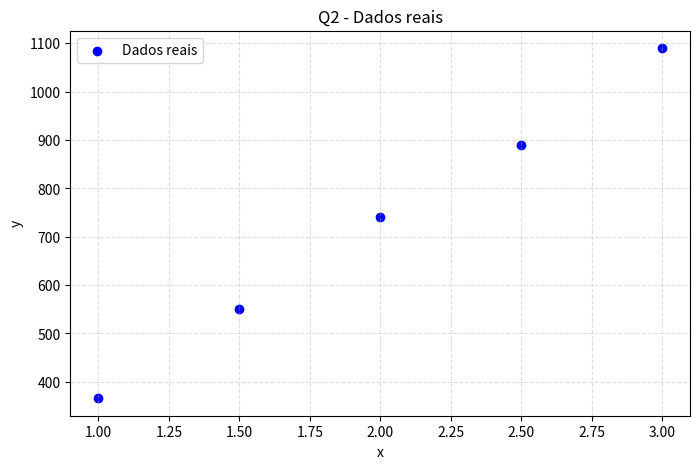
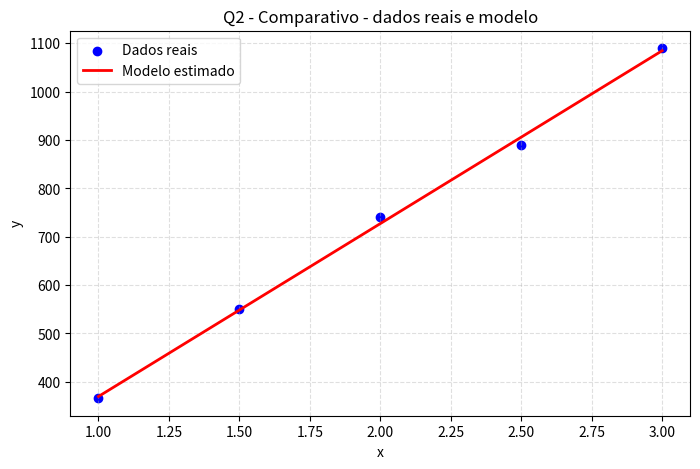
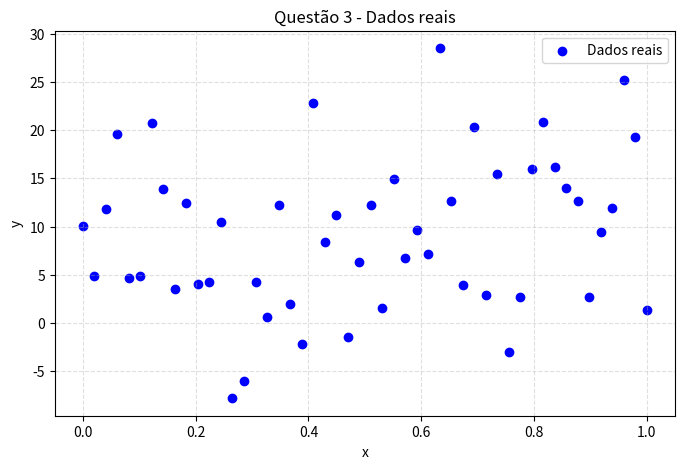
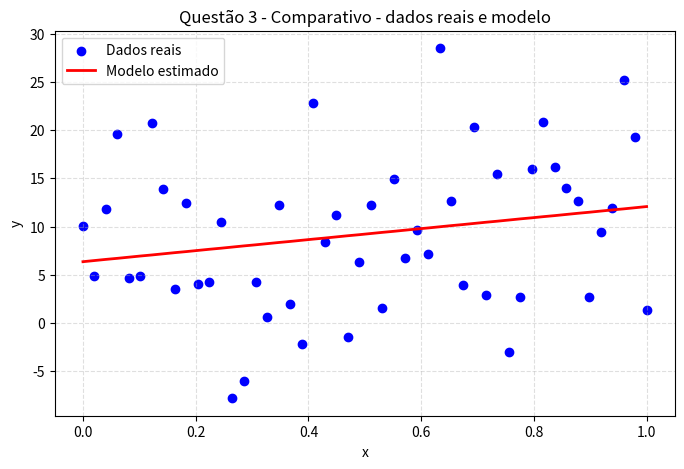

Source code (Python) for these figures, in order:
import math
import operator
import numpy as np
import matplotlib.pyplot as plt
import time
def w(arr1,arr2):
    xi = sum(arr1) # no caso de x, 10
    yi = sum(arr2) # no caso de y, 3636
    sqrxi = sum(i ** 2 for i in arr1)
    xiyi = sum(list(map(operator.mul,arr1,arr2)))
    
    w = ((len(arr1)*xiyi) - xi*(yi))/((len(arr1)*sqrxi) - xi ** 2)
    
    return w

def b(arr1,arr2):
    b = (sum(arr2) - w(arr1,arr2)*sum(arr1))/len(arr1)
    return b

def fy(arr1,arr2):
    slope = w(arr1,arr2)
    intercept = b(arr1,arr2)
    y = []
    for i in range(len(arr1)):
        y.append(round((slope * arr1[i]) + intercept, 2))

    return y
       
def mse(arr1,arr2):
    predicts = fy(arr1,arr2)
    diffs = []
    
    for i in range(len(arr2)):
        diffs.append(round(arr2[i] - predicts[i],2))
    
    sqrdiffs = round(sum(i ** 2 for i in diffs),2)
    
    mse = round((1*sqrdiffs)/len(arr1),2)
    return mse
        
        

def q2():
    x = [1,1.5,2,2.5,3]
    y = [366,550,740,890,1090]    
    print(mse(x,y))
    time.sleep(2)
    print("Dados reais:")
    q2_dados()
    time.sleep(2)
    print("Comparativo - dados reais e modelo:")
    q2_comparativo()

def q2_dados():
    x = [1,1.5,2,2.5,3]
    y = [366,550,740,890,1090]

    plt.figure(figsize=(8, 5))
    plt.scatter(x, y, color='blue', label='Dados reais')
    plt.title('Q2 - Dados reais')
    plt.xlabel('x')
    plt.ylabel('y')
    plt.grid(True, linestyle='--', alpha=0.4)
    plt.legend()
    plt.show()

def q2_comparativo():
    x = [1,1.5,2,2.5,3]
    y = [366,550,740,890,1090]
    y_est = fy(x, y)

    plt.figure(figsize=(8, 5))
    plt.scatter(x, y, color='blue', label='Dados reais')
    plt.plot(x, y_est, color='red', linewidth=2, label='Modelo estimado')
    plt.title('Q2 - Comparativo - dados reais e modelo')
    plt.xlabel('x')
    plt.ylabel('y')
    plt.grid(True, linestyle='--', alpha=0.4)
    plt.legend()
    plt.show()

def q3():
    x_alt = np.linspace ( 0 , 1 , 50)
    y_true = 10.7 * x_alt + 5.8 + np.random.randn(50) * 8.6
    x_alt = x_alt.tolist()
    y_true = y_true.tolist()
    print("Dados reais:")
    q3_dados()
    time.sleep(2)
    print("Comparativo - dados reais e modelo:")
    q3_comparativo()

def q3_dados():
    np.random.seed(42)
    x_alt = np.linspace(0, 1, 50)
    y_true = 10.7 * x_alt + 5.8 + np.random.randn(50) * 8.6

    plt.figure(figsize=(8, 5))
    plt.scatter(x_alt, y_true, color='blue', label='Dados reais')
    plt.title('Questão 3 - Dados reais')
    plt.xlabel('x')
    plt.ylabel('y')
    plt.grid(True, linestyle='--', alpha=0.4)
    plt.legend()
    plt.show()

def q3_comparativo():
    np.random.seed(42)
    x_alt = np.linspace(0, 1, 50)
    y_true = 10.7 * x_alt + 5.8 + np.random.randn(50) * 8.6
    x_alt = x_alt.tolist()
    y_true = y_true.tolist()
    y_est = fy(x_alt, y_true)

    plt.figure(figsize=(8, 5))
    plt.scatter(x_alt, y_true, color='blue', label='Dados reais')
    plt.plot(x_alt, y_est, color='red', linewidth=2, label='Modelo estimado')
    plt.title('Questão 3 - Comparativo - dados reais e modelo')
    plt.xlabel('x')
    plt.ylabel('y')
    plt.grid(True, linestyle='--', alpha=0.4)
    plt.legend()
    plt.show()

    





if __name__ == "__main__":
    q2()
    time.sleep(3)
    q3()
